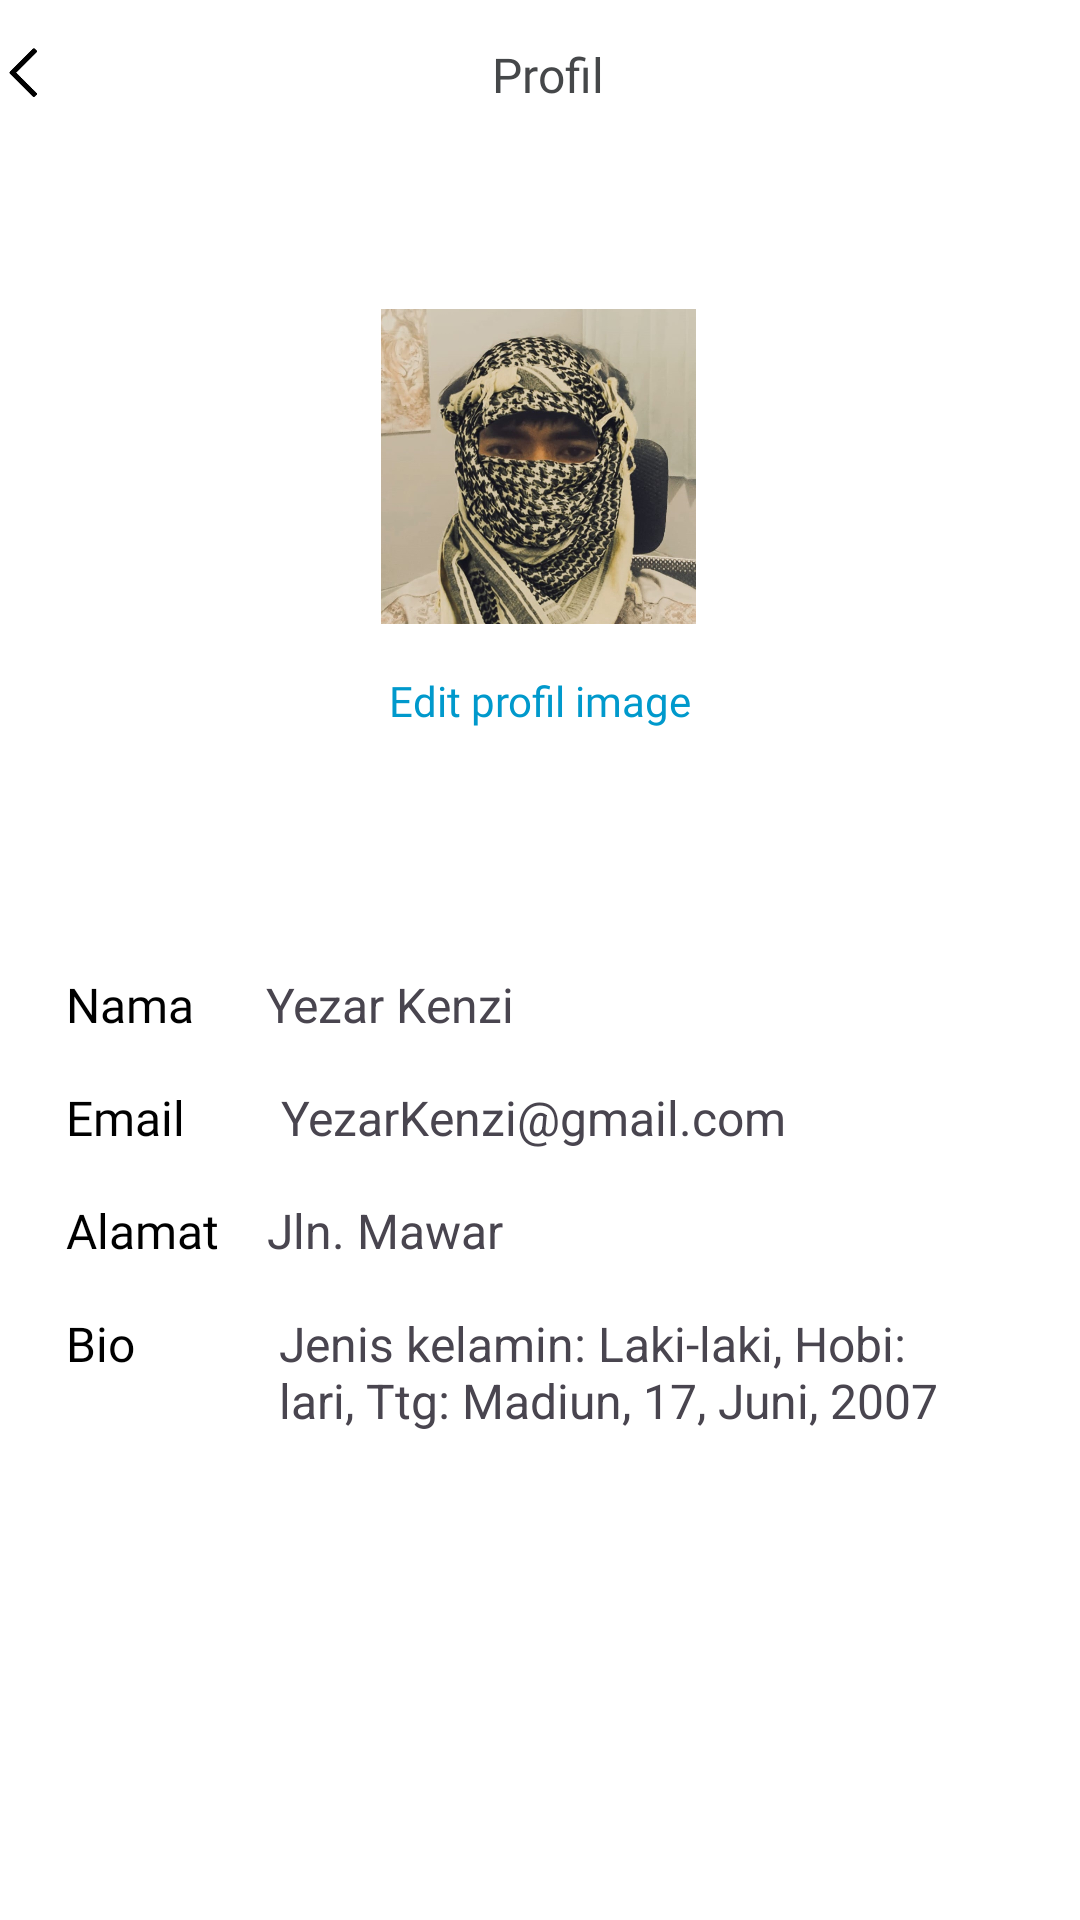

The Android layout XML behind this screen, and the referenced resources:
<!-- AndroidManifest.xml: application theme Theme.KasirMobile -->
<!-- res/layout/activity_profil.xml -->
<?xml version="1.0" encoding="utf-8"?>
<androidx.constraintlayout.widget.ConstraintLayout xmlns:android="http://schemas.android.com/apk/res/android"
    xmlns:app="http://schemas.android.com/apk/res-auto"
    xmlns:tools="http://schemas.android.com/tools"
    android:layout_width="match_parent"
    android:layout_height="match_parent"
    android:background="@color/white"
    tools:context=".ProfilActivity">

    <RelativeLayout
        android:id="@+id/header"
        android:layout_width="408dp"
        android:layout_height="51dp"
        android:layout_alignParentEnd="true"
        app:layout_constraintEnd_toEndOf="parent"
        app:layout_constraintStart_toStartOf="parent"
        app:layout_constraintTop_toTopOf="parent">

        <ImageView
            android:id="@+id/img_back"
            android:layout_width="30dp"
            android:layout_height="30dp"
            android:layout_alignParentTop="true"
            android:layout_alignParentBottom="true"
            android:layout_marginTop="5dp"
            android:layout_marginEnd="140dp"
            android:layout_marginBottom="6dp"
            android:layout_toStartOf="@+id/HeaderProfil"
            android:src="@drawable/icon_back" />

        <TextView
            android:id="@+id/HeaderProfil"
            android:layout_width="wrap_content"
            android:layout_height="wrap_content"
            android:layout_alignParentTop="true"
            android:layout_alignParentEnd="true"
            android:layout_alignParentBottom="true"
            android:layout_marginTop="14dp"
            android:layout_marginEnd="183dp"
            android:layout_marginBottom="14dp"
            android:fontFamily="@font/poppins_bold"
            android:text="Profil"
            android:textColor="@color/material_dynamic_neutral30"
            android:textSize="16sp"
            android:textStyle="normal" />
    </RelativeLayout>

    
    <ImageView
        android:id="@+id/staffImage"
        android:layout_width="108dp"
        android:layout_height="105dp"
        android:layout_marginTop="52dp"
        android:background="@drawable/circle_shap"
        android:clipToOutline="true"
        android:contentDescription="@string/staff_name"
        android:src="@drawable/humancrop"
        app:layout_constraintEnd_toEndOf="parent"
        app:layout_constraintHorizontal_bias="0.498"
        app:layout_constraintStart_toStartOf="parent"
        app:layout_constraintTop_toBottomOf="@+id/header" />

    <TextView
        android:id="@+id/txtEditProfil"
        android:layout_width="126dp"
        android:layout_height="48dp"
        android:layout_marginTop="16dp"
        android:clickable="true"
        android:focusable="true"
        android:fontFamily="@font/poppins_bold"
        android:text="Edit profil image"
        android:textAlignment="center"
        android:textColor="@android:color/holo_blue_dark"
        app:layout_constraintEnd_toEndOf="parent"
        app:layout_constraintStart_toStartOf="parent"
        app:layout_constraintTop_toBottomOf="@+id/staffImage" />


    <TextView
        android:id="@+id/name_label"
        android:layout_width="wrap_content"
        android:layout_height="wrap_content"
        android:layout_marginTop="52dp"
        android:fontFamily="@font/poppins"
        android:text="Nama"
        android:textColor="@color/black"
        android:textSize="16sp"
        app:layout_constraintEnd_toEndOf="parent"
        app:layout_constraintHorizontal_bias="0.069"
        app:layout_constraintStart_toStartOf="parent"
        app:layout_constraintTop_toBottomOf="@+id/txtEditProfil" />

    <TextView
        android:id="@+id/txt_name"
        android:layout_width="wrap_content"
        android:layout_height="wrap_content"
        android:layout_marginStart="24dp"
        android:text="Yezar Kenzi"
        android:textSize="16sp"
        app:layout_constraintBottom_toBottomOf="@+id/name_label"
        app:layout_constraintStart_toEndOf="@+id/name_label"
        app:layout_constraintTop_toTopOf="@+id/name_label"
        app:layout_constraintVertical_bias="0.0" />

    <TextView
        android:id="@+id/email_label"
        android:layout_width="wrap_content"
        android:layout_height="wrap_content"
        android:layout_marginTop="16dp"
        android:fontFamily="@font/poppins"
        android:text="Email"
        android:textColor="@color/black"
        android:textSize="16sp"
        app:layout_constraintStart_toStartOf="@+id/name_label"
        app:layout_constraintTop_toBottomOf="@+id/name_label" />


    <TextView
        android:id="@+id/txt_email"
        android:layout_width="wrap_content"
        android:layout_height="wrap_content"
        android:layout_marginStart="32dp"
        android:text="YezarKenzi@gmail.com"
        android:textSize="16sp"
        app:layout_constraintBottom_toBottomOf="@+id/email_label"
        app:layout_constraintStart_toEndOf="@+id/email_label"
        app:layout_constraintTop_toTopOf="@+id/email_label"
        app:layout_constraintVertical_bias="0.0" />

    <TextView
        android:id="@+id/alamat_label"
        android:layout_width="wrap_content"
        android:layout_height="wrap_content"
        android:layout_marginTop="16dp"
        android:fontFamily="@font/poppins"
        android:text="Alamat"
        android:textColor="@color/black"
        android:textSize="16sp"
        app:layout_constraintStart_toStartOf="@+id/email_label"
        app:layout_constraintTop_toBottomOf="@+id/email_label" />

    <TextView
        android:id="@+id/txt_alamat"
        android:layout_width="wrap_content"
        android:layout_height="wrap_content"
        android:layout_marginStart="16dp"
        android:text="Jln. Mawar"
        android:textSize="16sp"
        app:layout_constraintBottom_toBottomOf="@+id/alamat_label"
        app:layout_constraintStart_toEndOf="@+id/alamat_label"
        app:layout_constraintTop_toTopOf="@+id/alamat_label" />


    <TextView
        android:id="@+id/bio_label"
        android:layout_width="wrap_content"
        android:layout_height="wrap_content"
        android:layout_marginTop="16dp"
        android:fontFamily="@font/poppins"
        android:text="Bio"
        android:textColor="@color/black"
        android:textSize="16sp"
        app:layout_constraintStart_toStartOf="@+id/alamat_label"
        app:layout_constraintTop_toBottomOf="@+id/alamat_label" />

    <TextView
        android:id="@+id/txt_bio"
        android:layout_width="237dp"
        android:layout_height="86dp"
        android:layout_marginStart="48dp"
        android:text="Jenis kelamin: Laki-laki, Hobi: lari, Ttg: Madiun, 17, Juni, 2007"
        android:textSize="16sp"
        app:layout_constraintBottom_toBottomOf="@+id/bio_label"
        app:layout_constraintStart_toEndOf="@+id/bio_label"
        app:layout_constraintTop_toTopOf="@+id/bio_label"
        app:layout_constraintVertical_bias="0.0" />

</androidx.constraintlayout.widget.ConstraintLayout>
<!-- resources referenced by this layout -->
<resources>
  <color name="black">#FF000000</color>
  <color name="white">#FFFFFFFF</color>
  <!-- drawable humancrop: jpeg bitmap (drawable, 153278 bytes) -->
  <!-- drawable icon_back: png bitmap (drawable, 1216 bytes) -->
  <string name="staff_name">Nama-Staff</string>
  <style name="Theme.KasirMobile" parent="Base.Theme.KasirMobile" />
  <style name="Base.Theme.KasirMobile" parent="Theme.Material3.DayNight.NoActionBar">
          
          
          <item name="colorPrimary">@color/myPrimaryColor</item>
          <item name="colorPrimaryDark">@color/myPrimaryDarkColor</item>
          <item name="colorAccent">@color/myAccentColor</item>
          <item name="android:windowBackground">@color/myBackgroundColor</item>
          <item name="colorOnSurfaceInverse">@color/myBarBackgroundColor</item>
      </style>
  <color name="myPrimaryColor">#673AB7</color>
  <color name="myPrimaryDarkColor">#000000</color>
  <color name="myAccentColor">#673AB7</color> //Input color
  <color name="myBackgroundColor">#FF000000</color>
  <color name="myBarBackgroundColor">#673AB7</color>
</resources>
